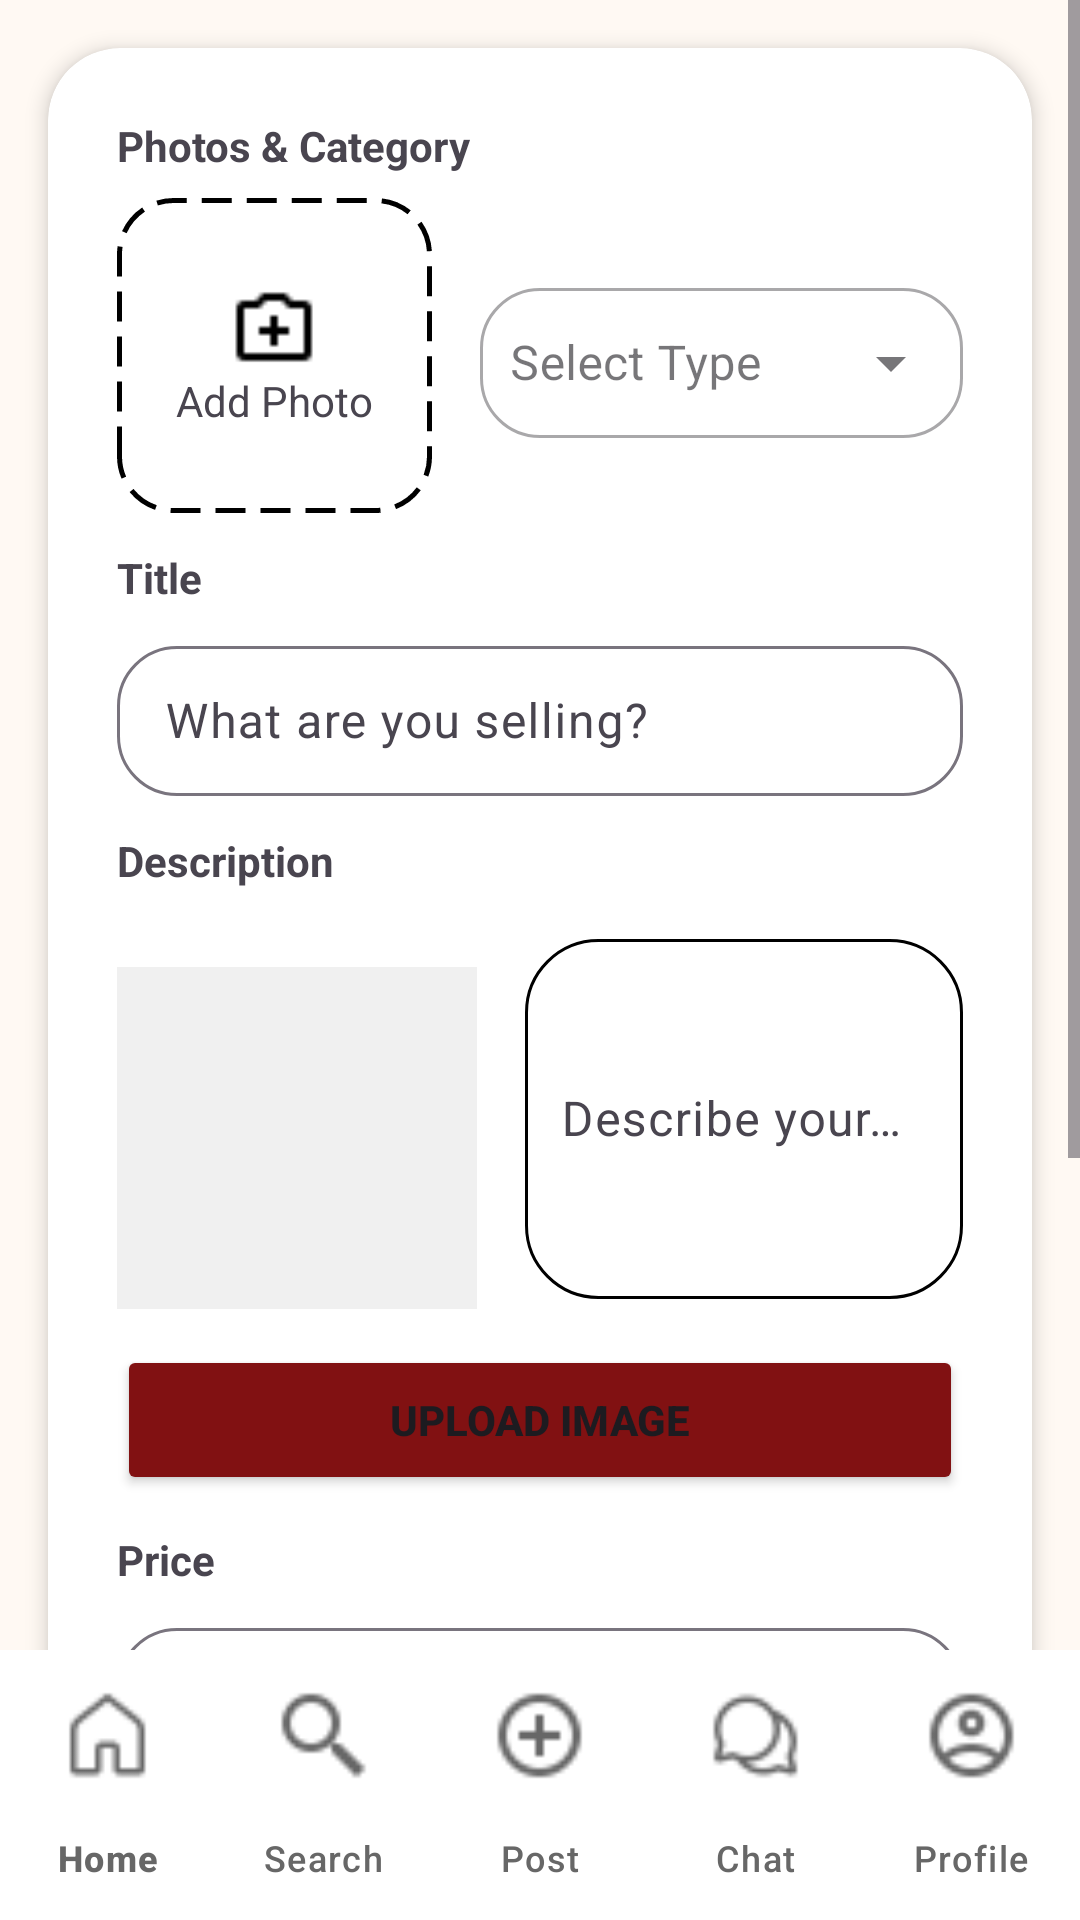

Layout XML and referenced resources for this Android screen:
<!-- AndroidManifest.xml: application theme Theme.ShareNinsulares -->
<!-- res/layout/activity_post.xml -->
<?xml version="1.0" encoding="utf-8"?>
<androidx.constraintlayout.widget.ConstraintLayout xmlns:android="http://schemas.android.com/apk/res/android"
    xmlns:app="http://schemas.android.com/apk/res-auto"
    xmlns:tools="http://schemas.android.com/tools"
    android:id="@+id/main"
    android:layout_width="match_parent"
    android:layout_height="match_parent"
    android:background="#FFF8F0"
    tools:context=".Post">

    
    <ScrollView
        android:layout_width="0dp"
        android:layout_height="0dp"
        android:background="#FFF9F3"
        app:layout_constraintBottom_toTopOf="@+id/bottom_navigation"
        app:layout_constraintEnd_toEndOf="parent"
        app:layout_constraintStart_toStartOf="parent"
        app:layout_constraintTop_toTopOf="parent">

        <androidx.cardview.widget.CardView
            android:layout_width="match_parent"
            android:layout_height="wrap_content"
            android:layout_margin="16dp"
            app:cardCornerRadius="24dp"
            app:cardElevation="4dp"
            app:cardBackgroundColor="#FFFFFF">

            <LinearLayout
                android:layout_width="match_parent"
                android:layout_height="wrap_content"
                android:orientation="vertical"
                android:padding="23dp">

                <TextView
                    android:layout_width="wrap_content"
                    android:layout_height="wrap_content"
                    android:layout_marginBottom="8dp"
                    android:text="Photos &amp; Category"
                    android:textStyle="bold"
                    android:textSize="14sp" />

                <LinearLayout
                    android:layout_width="match_parent"
                    android:layout_height="wrap_content"
                    android:orientation="horizontal"
                    android:gravity="center_vertical">

                    <LinearLayout
                        android:id="@+id/PhotoBox"
                        android:layout_width="105dp"
                        android:layout_height="105dp"
                        android:background="@drawable/dashed_brdr"
                        android:gravity="center"
                        android:orientation="vertical">

                        <ImageView
                            android:layout_width="30dp"
                            android:layout_height="30dp"
                            android:src="@drawable/add_photo" />

                        <TextView
                            android:layout_width="wrap_content"
                            android:layout_height="wrap_content"
                            android:text="Add Photo" />
                    </LinearLayout>

                    <com.google.android.material.textfield.TextInputLayout
                        style="@style/Widget.MaterialComponents.TextInputLayout.OutlinedBox.ExposedDropdownMenu"
                        android:layout_width="0dp"
                        android:layout_height="wrap_content"
                        android:layout_weight="1"
                        android:layout_marginStart="16dp"
                        app:boxCornerRadiusBottomEnd="20dp"
                        app:boxCornerRadiusBottomStart="20dp"
                        app:boxCornerRadiusTopEnd="20dp"
                        app:boxCornerRadiusTopStart="20dp">

                        <AutoCompleteTextView
                            android:id="@+id/categoryDropdown"
                            android:layout_width="match_parent"
                            android:layout_height="50dp"
                            android:hint="Select Type"
                            android:inputType="none"
                            android:padding="10dp" />

                    </com.google.android.material.textfield.TextInputLayout>

                </LinearLayout>

                <TextView
                    android:layout_width="wrap_content"
                    android:layout_height="wrap_content"
                    android:layout_marginTop="12dp"
                    android:layout_marginBottom="8dp"
                    android:text="Title"
                    android:textStyle="bold"
                    android:textSize="14sp" />

                <com.google.android.material.textfield.TextInputLayout
                    android:layout_width="match_parent"
                    android:layout_height="wrap_content"
                    app:boxCornerRadiusBottomEnd="20dp"
                    app:boxCornerRadiusBottomStart="20dp"
                    app:boxCornerRadiusTopEnd="20dp"
                    app:boxCornerRadiusTopStart="20dp">

                    <com.google.android.material.textfield.TextInputEditText
                        android:id="@+id/etTitle"
                        android:layout_width="match_parent"
                        android:layout_height="50dp"
                        android:hint="What are you selling?"
                        android:inputType="text" />

                </com.google.android.material.textfield.TextInputLayout>

                <TextView
                    android:layout_width="wrap_content"
                    android:layout_height="wrap_content"
                    android:layout_marginTop="12dp"
                    android:layout_marginBottom="8dp"
                    android:text="Description"
                    android:textStyle="bold"
                    android:textSize="14sp" />

                <LinearLayout
                    android:layout_width="match_parent"
                    android:layout_height="wrap_content"
                    android:orientation="horizontal"
                    android:gravity="center_vertical">

                    <ImageView
                        android:id="@+id/ivImagePreview"
                        android:layout_width="120dp"
                        android:layout_height="120dp"
                        android:layout_marginTop="12dp"
                        android:layout_gravity="center"
                        android:background="#F0F0F0"
                        android:scaleType="centerCrop"
                        android:contentDescription="Image preview"
                        android:src="@drawable/ic_launcher_foreground" />

                    <com.google.android.material.textfield.TextInputLayout
                        android:layout_width="0dp"
                        android:layout_height="wrap_content"
                        android:layout_weight="1"
                        android:layout_marginStart="16dp"
                        app:boxCornerRadiusBottomEnd="20dp"
                        app:boxCornerRadiusBottomStart="20dp"
                        app:boxCornerRadiusTopEnd="20dp"
                        app:boxCornerRadiusTopStart="20dp">

                        <com.google.android.material.textfield.TextInputEditText
                            android:id="@+id/etDescription"
                            android:layout_width="match_parent"
                            android:layout_height="120dp"
                            android:layout_marginTop="12dp"
                            android:background="@drawable/round_cor"
                            android:hint="Describe your item"
                            android:inputType="textMultiLine"
                            android:padding="12dp"
                            android:textColor="#333333"
                            android:textSize="16sp" />

                    </com.google.android.material.textfield.TextInputLayout>

                </LinearLayout>

                <Button
                    android:id="@+id/btnUploadImage"
                    android:layout_width="match_parent"
                    android:layout_height="50dp"
                    android:layout_marginTop="12dp"
                    android:backgroundTint="#811112"
                    android:text="Upload Image"
                    android:textStyle="bold" />

                <TextView
                    android:layout_width="wrap_content"
                    android:layout_height="wrap_content"
                    android:layout_marginTop="12dp"
                    android:layout_marginBottom="8dp"
                    android:text="Price"
                    android:textStyle="bold"
                    android:textSize="14sp" />

                <com.google.android.material.textfield.TextInputLayout
                    android:layout_width="match_parent"
                    android:layout_height="wrap_content"
                    app:boxCornerRadiusBottomEnd="20dp"
                    app:boxCornerRadiusBottomStart="20dp"
                    app:boxCornerRadiusTopEnd="20dp"
                    app:boxCornerRadiusTopStart="20dp">

                    <com.google.android.material.textfield.TextInputEditText
                        android:id="@+id/etPrice"
                        android:layout_width="match_parent"
                        android:layout_height="50dp"
                        android:hint="₱ 0.00"
                        android:inputType="numberDecimal" />

                </com.google.android.material.textfield.TextInputLayout>

                <TextView
                    android:layout_width="wrap_content"
                    android:layout_height="wrap_content"
                    android:layout_marginTop="12dp"
                    android:layout_marginBottom="8dp"
                    android:text="Campus"
                    android:textStyle="bold"
                    android:textSize="14sp" />

                <com.google.android.material.textfield.TextInputLayout
                    style="@style/Widget.MaterialComponents.TextInputLayout.OutlinedBox.ExposedDropdownMenu"
                    android:layout_width="match_parent"
                    android:layout_height="wrap_content"
                    app:boxCornerRadiusBottomEnd="20dp"
                    app:boxCornerRadiusBottomStart="20dp"
                    app:boxCornerRadiusTopEnd="20dp"
                    app:boxCornerRadiusTopStart="20dp">

                    <AutoCompleteTextView
                        android:id="@+id/locationDropdown"
                        android:layout_width="match_parent"
                        android:layout_height="50dp"
                        android:hint="Select Campus"
                        android:inputType="none"
                        android:padding="10dp" />

                </com.google.android.material.textfield.TextInputLayout>

                <Button
                    android:id="@+id/addProductbtn"
                    android:layout_width="match_parent"
                    android:layout_height="50dp"
                    android:backgroundTint="#811112"
                    android:text="Post Listing"
                    android:textStyle="bold"
                    android:layout_marginTop="16dp"
                    android:layout_marginBottom="8dp" />

            </LinearLayout>
        </androidx.cardview.widget.CardView>
    </ScrollView>

    <com.google.android.material.bottomnavigation.BottomNavigationView
        android:id="@+id/bottom_navigation"
        android:layout_width="match_parent"
        android:layout_height="90dp"
        android:background="#FFFFFF"
        app:menu="@menu/menu"
        app:itemIconTint="#676767"
        app:itemIconSize="33sp"
        app:itemTextColor="#676767"
        app:labelVisibilityMode="labeled"
        app:itemActiveIndicatorStyle="@null"
        app:layout_constraintBottom_toBottomOf="parent"
        app:layout_constraintEnd_toEndOf="parent"
        app:layout_constraintStart_toStartOf="parent" />

</androidx.constraintlayout.widget.ConstraintLayout>
<!-- resources referenced by this layout -->
<resources>
  <!-- drawable add_photo: png bitmap (drawable, 202 bytes) -->
  <!-- drawable dashed_brdr (drawable) -->
  <?xml version="1.0" encoding="utf-8"?>
  <shape xmlns:android="http://schemas.android.com/apk/res/android">
          <stroke
              android:width="1.5dp"
              android:color="@color/black"
              android:dashWidth="10dp"
              android:dashGap="5dp" />
          <corners android:radius="18dp" />
          <solid android:color="#FFFFFF" />
  </shape>
  <!-- drawable round_cor (drawable) -->
  <?xml version="1.0" encoding="utf-8"?>
  <shape xmlns:android="http://schemas.android.com/apk/res/android"
      android:shape="rectangle"
      >
  
      <corners android:radius="24dp"/>
      <stroke android:width="1dip" android:color="@color/black"/>
  </shape>
  <style name="Theme.ShareNinsulares" parent="Base.Theme.ShareNinsulares" />
  <color name="black">#FF000000</color>
  <style name="Base.Theme.ShareNinsulares" parent="Theme.Material3.DayNight.NoActionBar">
          
          
      </style>
</resources>
